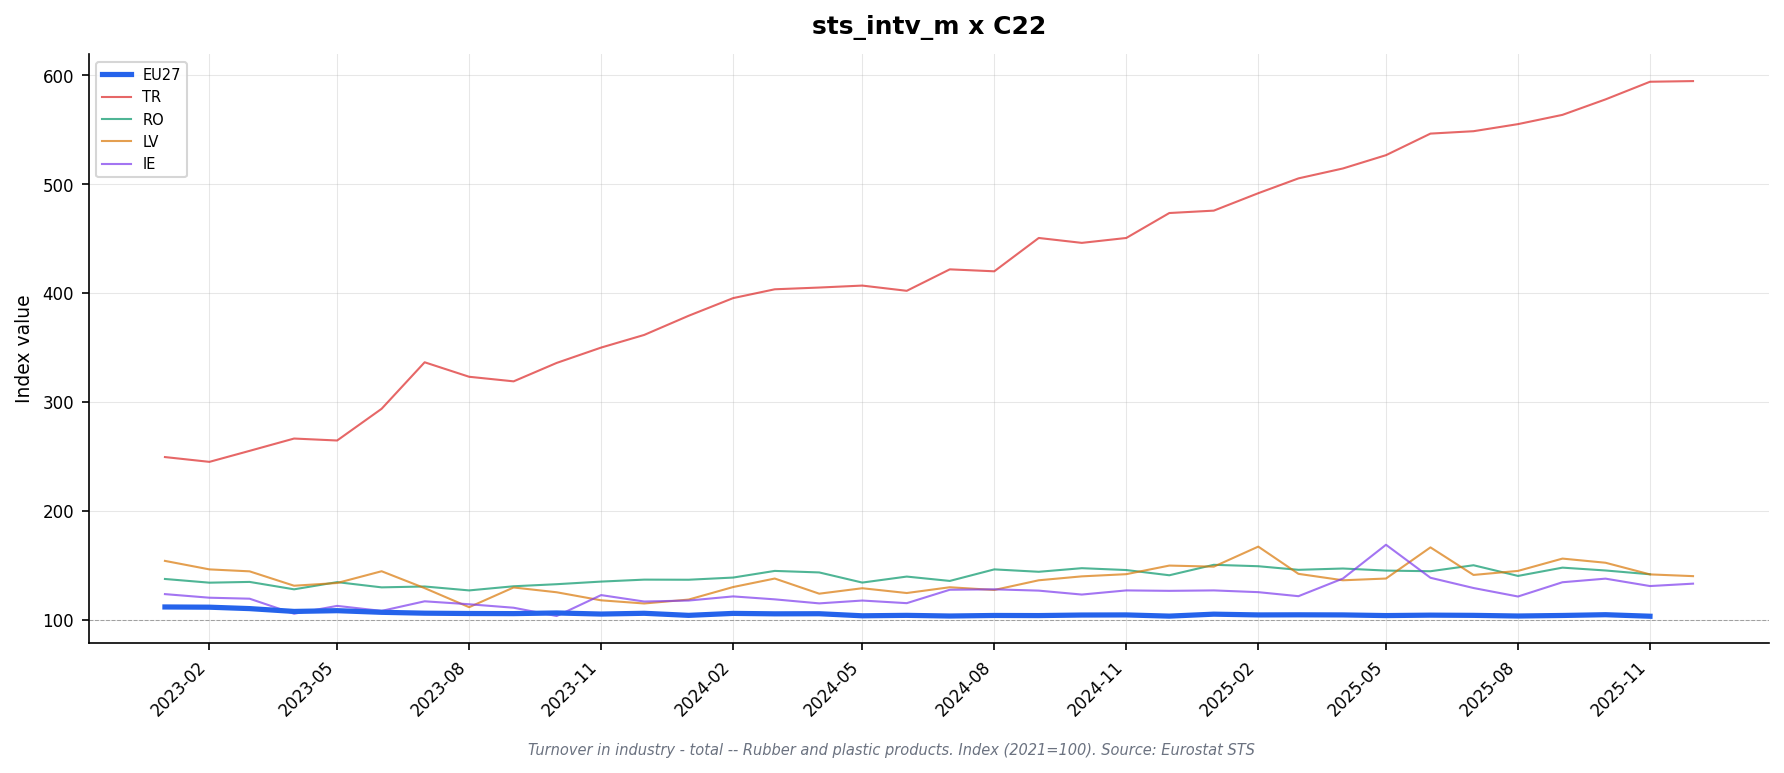

Data behind this chart, as committed beside it:
freq, indic_bt, nace_r2, s_adj, unit, geo\TIME_PERIOD, 2023-01_value, 2023-01_flag, 2023-02_value, 2023-02_flag, 2023-03_value, 2023-03_flag, 2023-04_value, 2023-04_flag, 2023-05_value, 2023-05_flag, 2023-06_value, 2023-06_flag, 2023-07_value, 2023-07_flag, 2023-08_value, 2023-08_flag, 2023-09_value, 2023-09_flag
M, NETTUR, C22, SCA, I21, AT, 115.9, , 113.8, , 112.4, , 108.8, , 108.3, , 110.5, , 108.8, , 108.7, , 108.0, 
M, NETTUR, C22, SCA, I21, BE, 100.5, , 104.1, , 101.4, , 101.4, , 98.7, , 96.1, , 94.8, , 91.2, , 96.6, 
M, NETTUR, C22, SCA, I21, CZ, 109.5, i, 110.6, i, 108.0, i, 106.8, i, 104.8, i, 105.7, i, 100.0, i, 107.7, i, 104.9, i
M, NETTUR, C22, SCA, I21, DE, 109.7, , 111.6, , 108.8, , 106.8, , 107.0, , 104.8, , 105.6, , 104.7, , 103.7, 
M, NETTUR, C22, SCA, I21, DK, 93.7, , 94.5, , 91.1, , 86.2, , 91.1, , 85.2, , 90.7, , 88.4, , 86.8, 
M, NETTUR, C22, SCA, I21, EA19, 111.0, , 110.8, , 109.9, , 107.2, , 107.7, , 106.3, , 105.6, , 105.5, , 105.2, 
M, NETTUR, C22, SCA, I21, EA20, 111.0, , 110.9, , 109.8, , 107.3, , 107.9, , 106.1, , 105.9, , 105.4, , 104.8, 
M, NETTUR, C22, SCA, I21, EA21, 111.0, , 110.9, , 109.8, , 107.3, , 107.9, , 106.1, , 105.9, , 105.4, , 104.8, 
M, NETTUR, C22, SCA, I21, EL, 112.8, i, 108.6, i, 110.4, i, 105.4, i, 109.4, i, 107.6, i, 103.5, i, 106.0, i, 102.0, i
M, NETTUR, C22, SCA, I21, ES, 113.0, p, 111.2, p, 112.2, p, 109.7, p, 109.9, p, 109.4, p, 108.0, p, 108.6, p, 107.3, p
M, NETTUR, C22, SCA, I21, EU27_2020, 111.8, , 111.6, , 110.3, , 107.7, , 108.4, , 106.9, , 106.1, , 105.8, , 105.7, 
M, NETTUR, C22, SCA, I21, FI, , : @C, , : @C, , : @C, , : @C, , : @C, , : @C, , : @C, , : @C, , : @C
M, NETTUR, C22, SCA, I21, FR, 114.6, , 110.5, , 112.3, , 108.9, , 113.3, , 110.0, , 110.4, , 108.9, , 109.3, 
M, NETTUR, C22, SCA, I21, HU, 86.3, i, 85.1, i, 88.7, i, 78.8, i, 84.8, i, 87.8, i, 78.8, i, 87.0, i, 81.9, i
M, NETTUR, C22, SCA, I21, IE, 123.6, , 120.3, , 119.4, , 105.6, , 112.8, , 108.2, , 117.0, , 114.3, , 111.1, 
M, NETTUR, C22, SCA, I21, IT, 109.6, , 108.8, , 108.5, , 106.6, , 106.5, , 105.2, , 103.1, , 105.1, , 103.6, 
M, NETTUR, C22, SCA, I21, LT, 124.5, i, 118.0, i, 107.6, i, 107.9, i, 101.0, i, 104.7, i, 113.0, i, 102.7, i, 100.7, i
M, NETTUR, C22, SCA, I21, LV, 154.1, , 146.3, , 144.5, , 131.3, , 133.8, , 144.6, , 129.1, , 111.6, , 129.7, 
M, NETTUR, C22, SCA, I21, MK, 119.9, i, 121.9, i, 117.7, i, 110.0, i, 129.9, i, 111.5, i, 113.3, i, 104.9, i, 114.0, i
M, NETTUR, C22, SCA, I21, NL, 107.9, , 106.9, , 107.1, , 101.3, , 104.3, , 103.6, , 104.3, , 99.6, , 101.8, 
M, NETTUR, C22, SCA, I21, NO, 121.7, , 130.4, , 119.0, , 119.3, , 119.6, , 124.3, , 118.9, , 121.9, , 119.7, 
M, NETTUR, C22, SCA, I21, PL, 122.1, i, 120.6, i, 117.1, i, 115.3, i, 114.5, i, 114.4, i, 112.1, i, 108.8, i, 114.3, i
M, NETTUR, C22, SCA, I21, PT, , : @C, , : @C, , : @C, , : @C, , : @C, , : @C, , : @C, , : @C, , : @C
M, NETTUR, C22, SCA, I21, RO, 137.5, i, 134.1, i, 134.8, i, 128.0, i, 134.6, i, 129.8, i, 130.6, i, 127.0, i, 130.8, i
M, NETTUR, C22, SCA, I21, SE, 113.9, , 114.4, , 112.6, , 112.6, , 113.7, , 112.9, , 114.4, , 113.1, , 113.7, 
M, NETTUR, C22, SCA, I21, TR, 249.4, , 245.0, , 255.1, , 266.4, , 264.6, , 293.7, , 336.4, , 323.1, , 318.9, 
